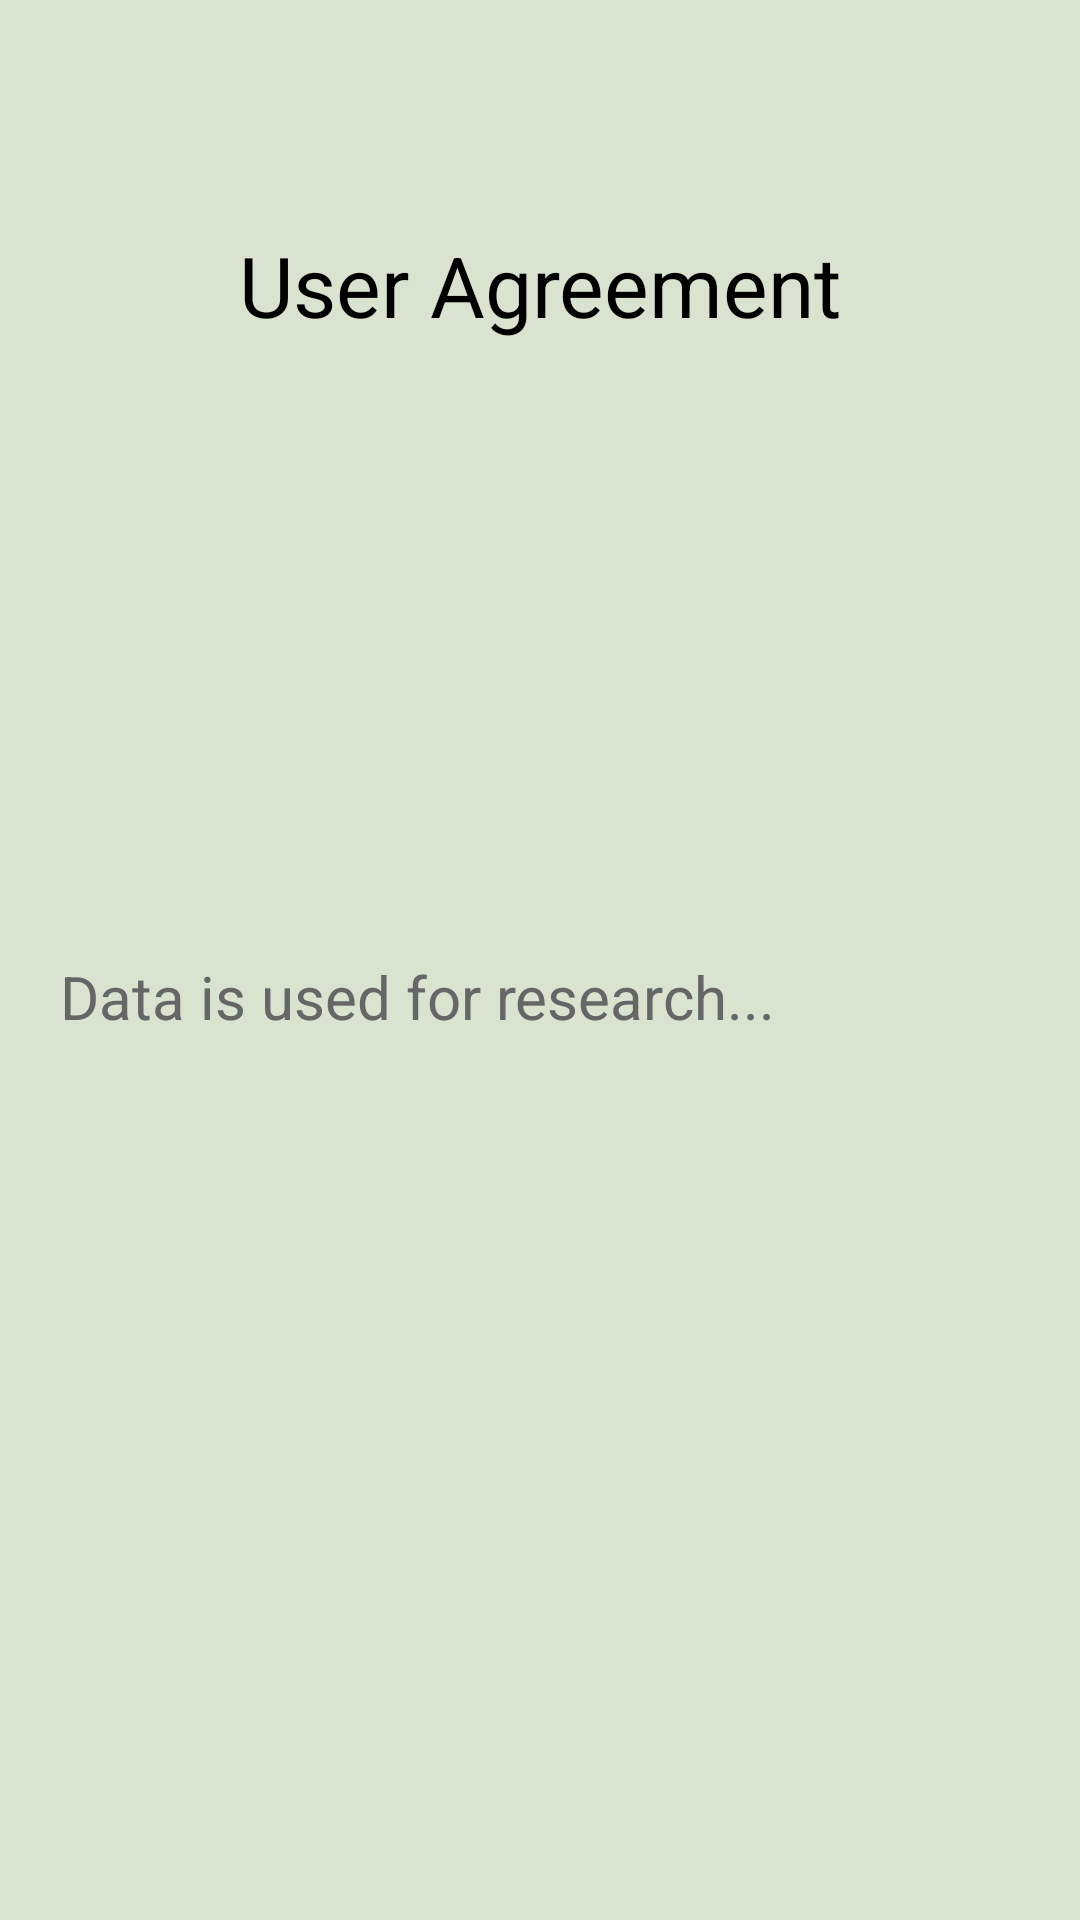

The Android layout XML behind this screen, and the referenced resources:
<!-- AndroidManifest.xml: application theme Theme.AboriginalPlatform -->
<!-- res/layout/activity_user_agreement.xml -->
<?xml version="1.0" encoding="utf-8"?>

<androidx.constraintlayout.widget.ConstraintLayout xmlns:android="http://schemas.android.com/apk/res/android"
    xmlns:app="http://schemas.android.com/apk/res-auto"
    xmlns:tools="http://schemas.android.com/tools"
    android:layout_width="match_parent"
    android:layout_height="match_parent"
    android:background="@color/greenD9E3D0"
    tools:context="au.edu.unsw.infs3605.aboriginalplatform.activity.LoginActivity">

    <Space
        android:id="@+id/sTop"
        android:layout_width="wrap_content"
        android:layout_height="0dp"
        app:layout_constraintBottom_toTopOf="@id/tvTitle"
        app:layout_constraintEnd_toEndOf="parent"
        app:layout_constraintStart_toStartOf="parent"
        app:layout_constraintTop_toTopOf="parent"
        app:layout_constraintVertical_weight="1" />

    <TextView
        android:id="@+id/tvTitle"
        android:layout_width="0dp"
        android:layout_height="wrap_content"
        android:gravity="center"
        android:paddingTop="10dp"
        android:paddingBottom="10dp"
        android:text="User Agreement"
        android:textColor="@color/black"
        android:textSize="28sp"
        app:layout_constraintBottom_toTopOf="@id/tvAgreement"
        app:layout_constraintEnd_toEndOf="parent"
        app:layout_constraintStart_toStartOf="parent"
        app:layout_constraintTop_toBottomOf="@id/sTop" />

    <TextView
        android:id="@+id/tvAgreement"
        android:layout_width="0dp"
        android:layout_height="0dp"
        android:layout_margin="10dp"
        android:gravity="center|start"
        android:padding="10dp"
        android:text="Data is used for research..."
        android:textColor="@color/black66"
        android:textSize="20sp"
        app:layout_constraintBottom_toTopOf="@id/sBottom"
        app:layout_constraintEnd_toEndOf="parent"
        app:layout_constraintStart_toStartOf="parent"
        app:layout_constraintTop_toBottomOf="@id/tvTitle"
        app:layout_constraintVertical_weight="6" />

    <Space
        android:id="@+id/sBottom"
        android:layout_width="wrap_content"
        android:layout_height="0dp"
        app:layout_constraintBottom_toBottomOf="parent"
        app:layout_constraintEnd_toEndOf="parent"
        app:layout_constraintStart_toStartOf="parent"
        app:layout_constraintTop_toBottomOf="@id/tvAgreement"
        app:layout_constraintVertical_weight="1.5" />

</androidx.constraintlayout.widget.ConstraintLayout>
<!-- resources referenced by this layout -->
<resources>
  <color name="black">#FF000000</color>
  <color name="black66">#666666</color>
  <color name="greenD9E3D0">#D9E3D0</color>
  <style name="Theme.AboriginalPlatform" parent="Theme.MaterialComponents.DayNight.NoActionBar">
          
          <item name="colorPrimary">@color/white</item>
          <item name="colorPrimaryVariant">@color/purple_700</item>
          <item name="colorOnPrimary">@color/white</item>
          
          <item name="colorSecondary">@color/teal_200</item>
          <item name="colorSecondaryVariant">@color/teal_700</item>
          <item name="colorOnSecondary">@color/black</item>
          
          <item name="android:statusBarColor" tools:targetApi="l">?attr/colorPrimaryVariant</item>
          
      </style>
  <color name="white">#FFFFFFFF</color>
  <color name="purple_700">#FF3700B3</color>
  <color name="teal_200">#FF03DAC5</color>
  <color name="teal_700">#FF018786</color>
</resources>
